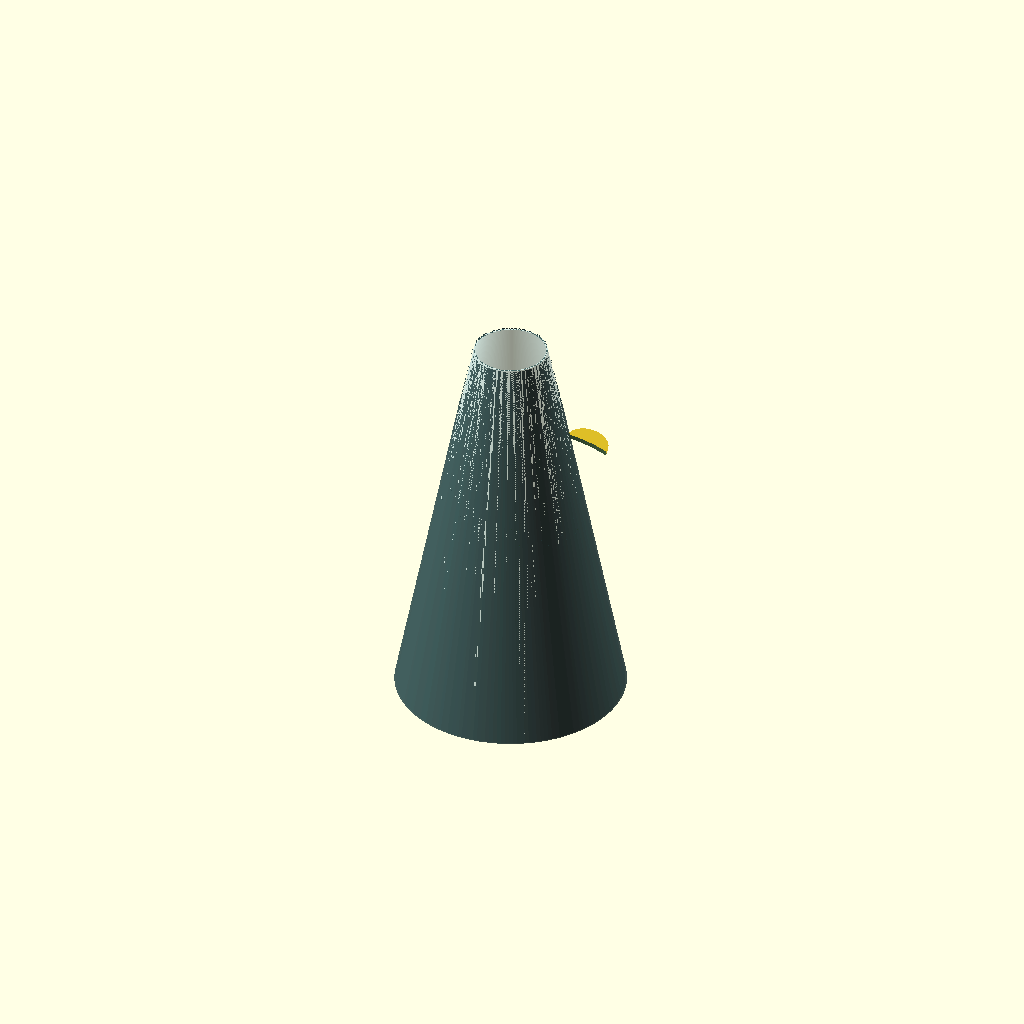
Cell 1 — every parameter at its default value.
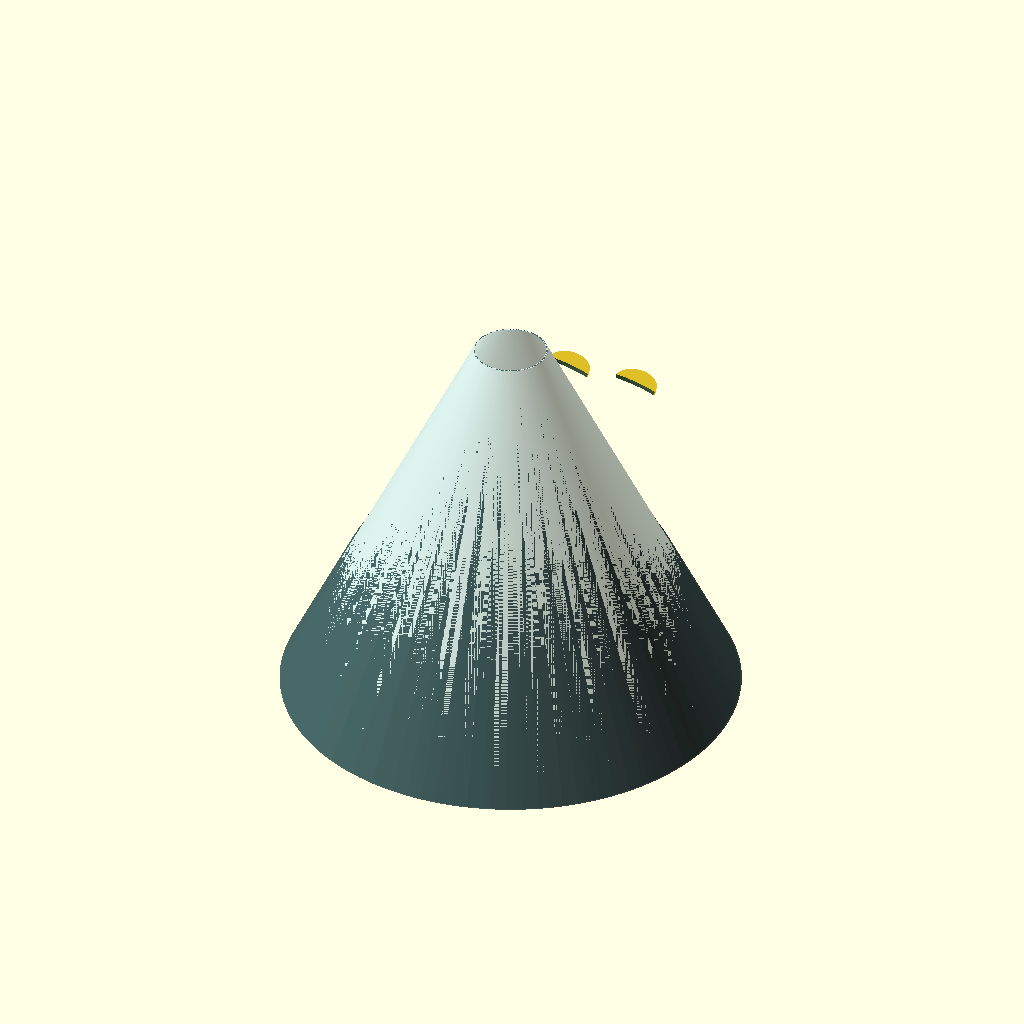
Cell 2 — CAPSULE_BASE_OD set to 149, the other parameters unchanged.
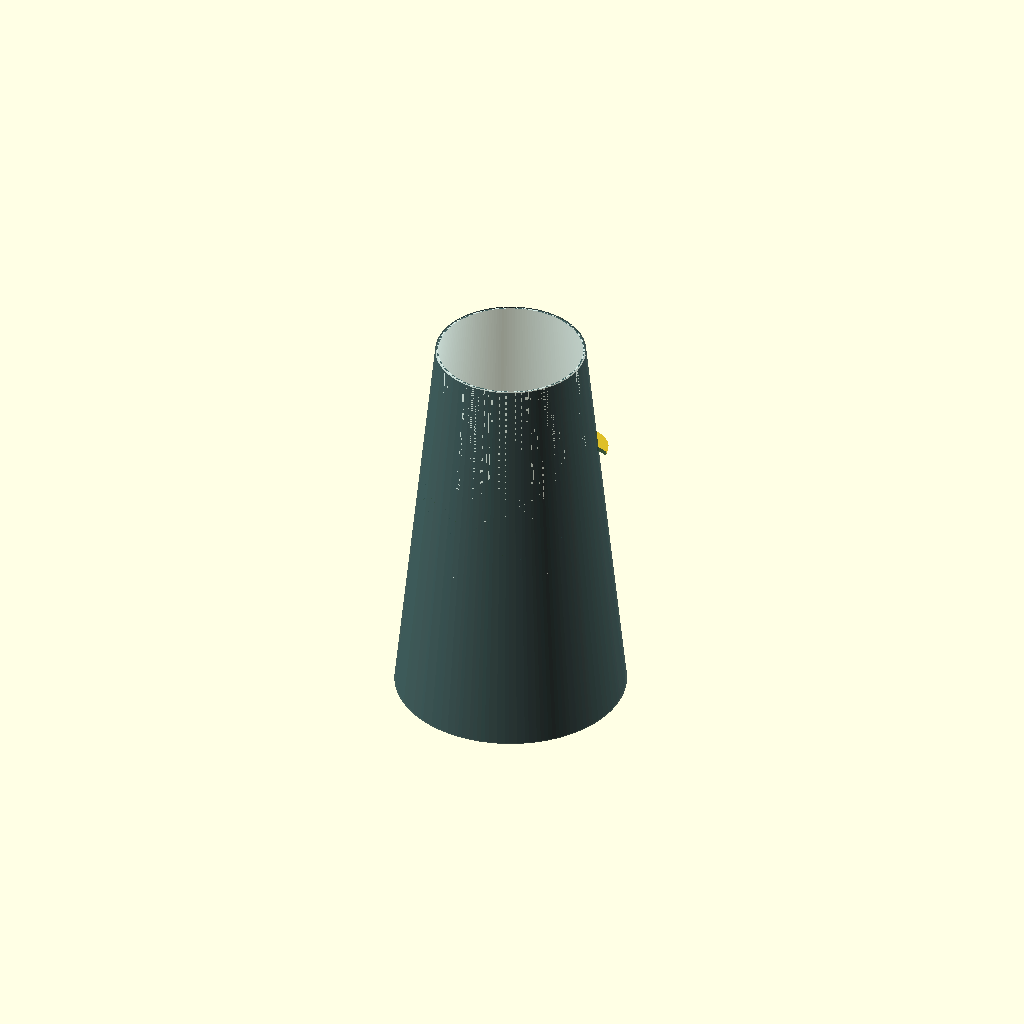
Cell 3: the same model with CAPSULE_TOP_OD = 48.
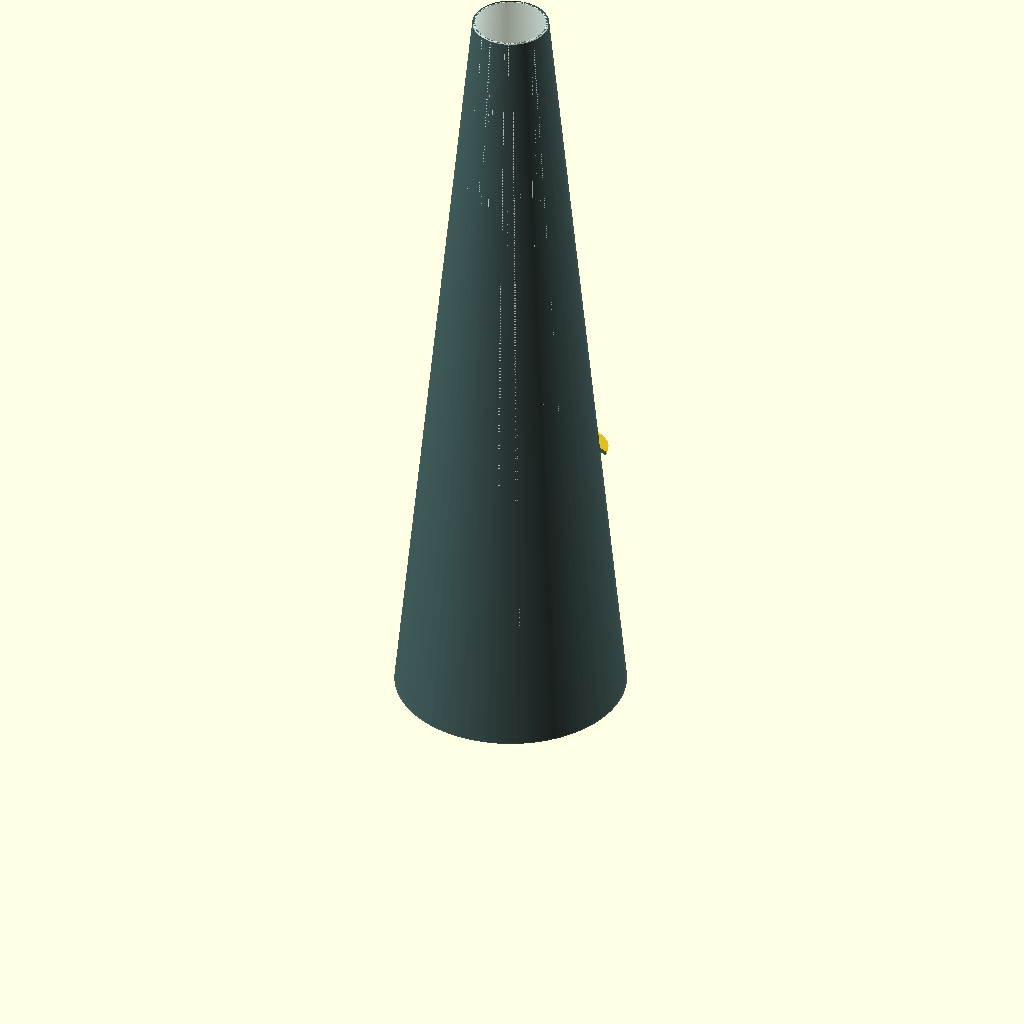
Cell 4 — CAPSULE_HEIGHT set to 259.2, the other parameters unchanged.
All cells are drawn from one camera (rotation 55°, 0°, 25°, orthographic, colour scheme Cornfield), so only the parameter changes between them.
The OpenSCAD source (src/shingle_envelope.scad):
// ============================================================================
// MODULE: TWO-SEATER HYBRID CANISTER - TWIN VIEWPORTS & THERMAL SHINGLES
// STANDARD: 38.5" RADIUS CYLINDRICAL WINDOW CURVE / EXPANSION RECEPTACLES
// COMPLIANCE: 0.062" CEILING FRAME SKELETON WITH ZERO-BOLT COARSE LAYOUT
// ============================================================================

$fn = 180; // High circular accuracy for CNC path sweeps and tool tracking

// --- ENGINE MECHANICAL CONSTANTS (INCHES) ---
CAPSULE_BASE_OD = 74.5;       // Wide aft base forging diameter
CAPSULE_TOP_OD = 24.0;        // Narrow apex parachute flange diameter
CAPSULE_HEIGHT = 129.6;       // Vertical axis height of conical shell
WALL_CEILING = 0.062;         // Maximum allowed structural framework thickness
WINDOW_ARC_RADIUS = 38.5;     // Curvature rating for the Fused Silica pressure panes
SHINGLE_THICKNESS = 0.016;    // René 41 heat shield material profile thickness

module ConicalPressureCan() {
    // Generates the baseline tapered "Titanium Can" profile
    difference() {
        cylinder(h = CAPSULE_HEIGHT, r1 = CAPSULE_BASE_OD/2, r2 = CAPSULE_TOP_OD/2, center = false);
        translate([0, 0, -0.1])
        cylinder(h = CAPSULE_HEIGHT + 0.2, r1 = (CAPSULE_BASE_OD/2) - 0.5, r2 = (CAPSULE_TOP_OD/2) - 0.5, center = false);
    }
}

module CurvaceousTwinViewports() {
    // Carves dual windows matching the precise 38.5-inch cylindrical distortion radius
    for (side = [-1, 1]) {
        scale()
        translate([side * 12.0, CAPSULE_BASE_OD/2 - 4.5, 75.0]) // Positioned at astronaut eye level
        rotate([0, 12, 0]) // Adjust for 12-degree conical pitch angle
        difference() {
            // Main receiving collar block
            cylinder(h = 1.5, r = 7.0, center = true);
            // 38.5-inch radius curved core vision cutout pass
            translate([0, -WINDOW_ARC_RADIUS + 0.5, 0])
            cylinder(h = 2.0, r = WINDOW_ARC_RADIUS, center = true);
        }
    }
}

module ThermalShingleMatrix() {
    // Simulates the overlapping outer René 41 cloak rows running up the canister walls
    echo("CNC Track: Programming toolpaths for 30-column tapered heat shingles");
    color("DarkSlateGray", 0.4)
    difference() {
        // Outer dead-air insulation layer boundary cloak
        cylinder(h = CAPSULE_HEIGHT, r1 = (CAPSULE_BASE_OD/2) + 0.5, r2 = (CAPSULE_TOP_OD/2) + 0.5);
        cylinder(h = CAPSULE_HEIGHT + 0.1, r1 = (CAPSULE_BASE_OD/2) + 0.5 - SHINGLE_THICKNESS, r2 = (CAPSULE_TOP_OD/2) + 0.5 - SHINGLE_THICKNESS);
        
        // Clear out slots around the window zones to expose the screw-in locking collars
        CurvaceousTwinViewports();
    }
}

// ============================================================================
// CNC WORKSTATION COMPLIANCE RUN GRAPHICAL DISPLAY
// ============================================================================
union() {
    // 1. Inner airtight pressure hull (Your flanged, seam-welded structure)
    color("LightBlue", 0.5) ConicalPressureCan();
    
    // 2. Heavy-gauge twin window receiving collars (0.062" frame integrated)
    CurvaceousTwinViewports();
    
    // 3. Outer overlapping nickel-alloy shingle matrix containing expansion gaps
    ThermalShingleMatrix();
}
Customizer parameters (derived from the source; name, type, default, range or options):
CAPSULE_BASE_OD: number, default 74.5
CAPSULE_TOP_OD: number, default 24
CAPSULE_HEIGHT: number, default 129.6
WALL_CEILING: number, default 0.062
WINDOW_ARC_RADIUS: number, default 38.5
SHINGLE_THICKNESS: number, default 0.016
